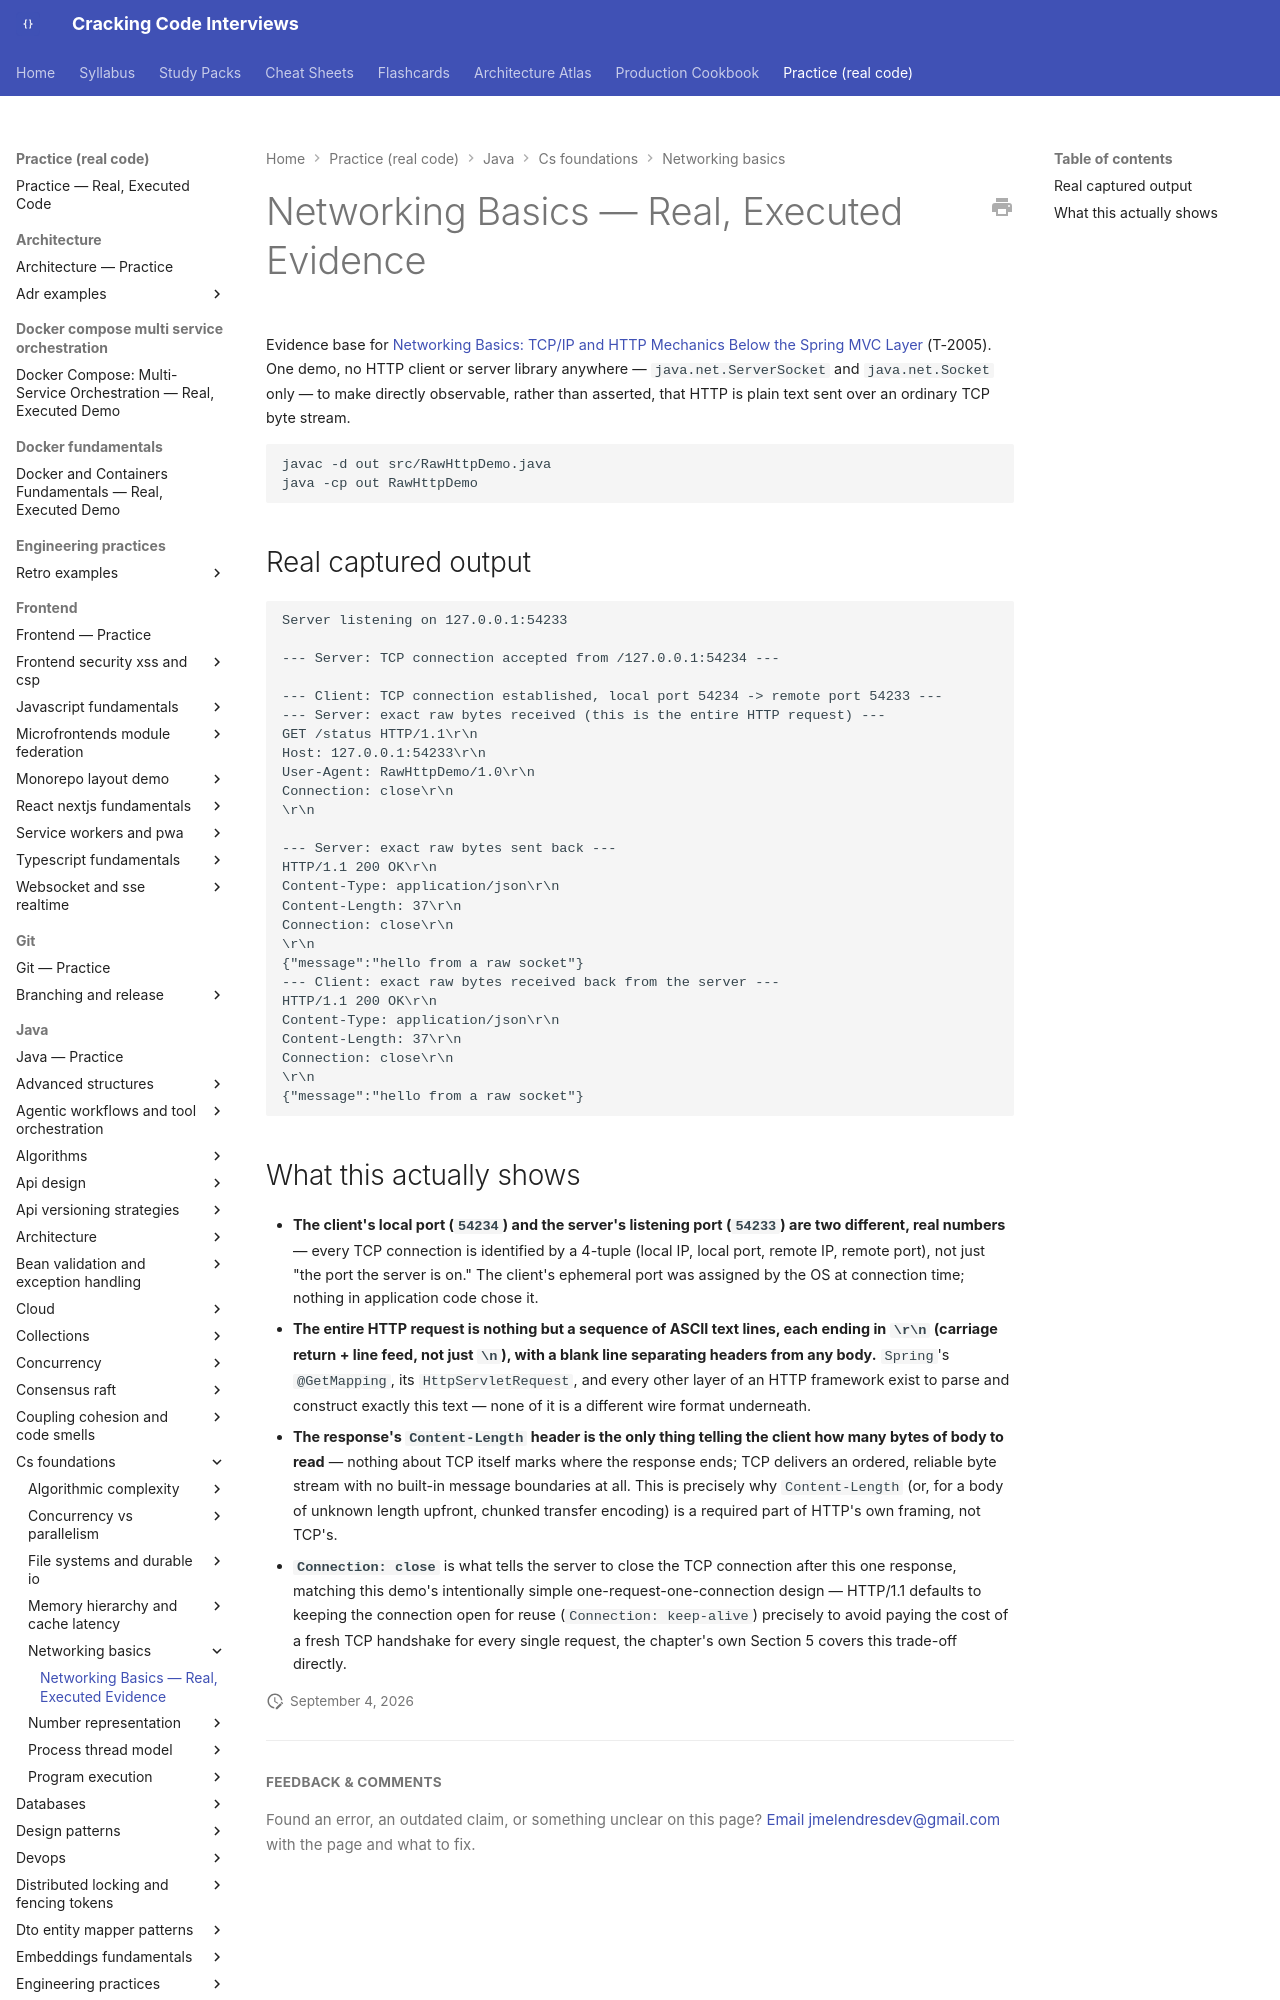

repository: JuanMelendres/cracking-code-interviews · page: practice/java/cs-foundations/networking-basics/index.html · generator: mkdocs

# Networking Basics — Real, Executed Evidence

Evidence base for [Networking Basics: TCP/IP and HTTP Mechanics Below the Spring MVC Layer](../../../../syllabus/01-computer-science-foundations/networking-basics.md) (T-2005). One demo, no HTTP client or server library anywhere — `java.net.ServerSocket` and `java.net.Socket` only — to make directly observable, rather than asserted, that HTTP is plain text sent over an ordinary TCP byte stream.

```bash
javac -d out src/RawHttpDemo.java
java -cp out RawHttpDemo
```
